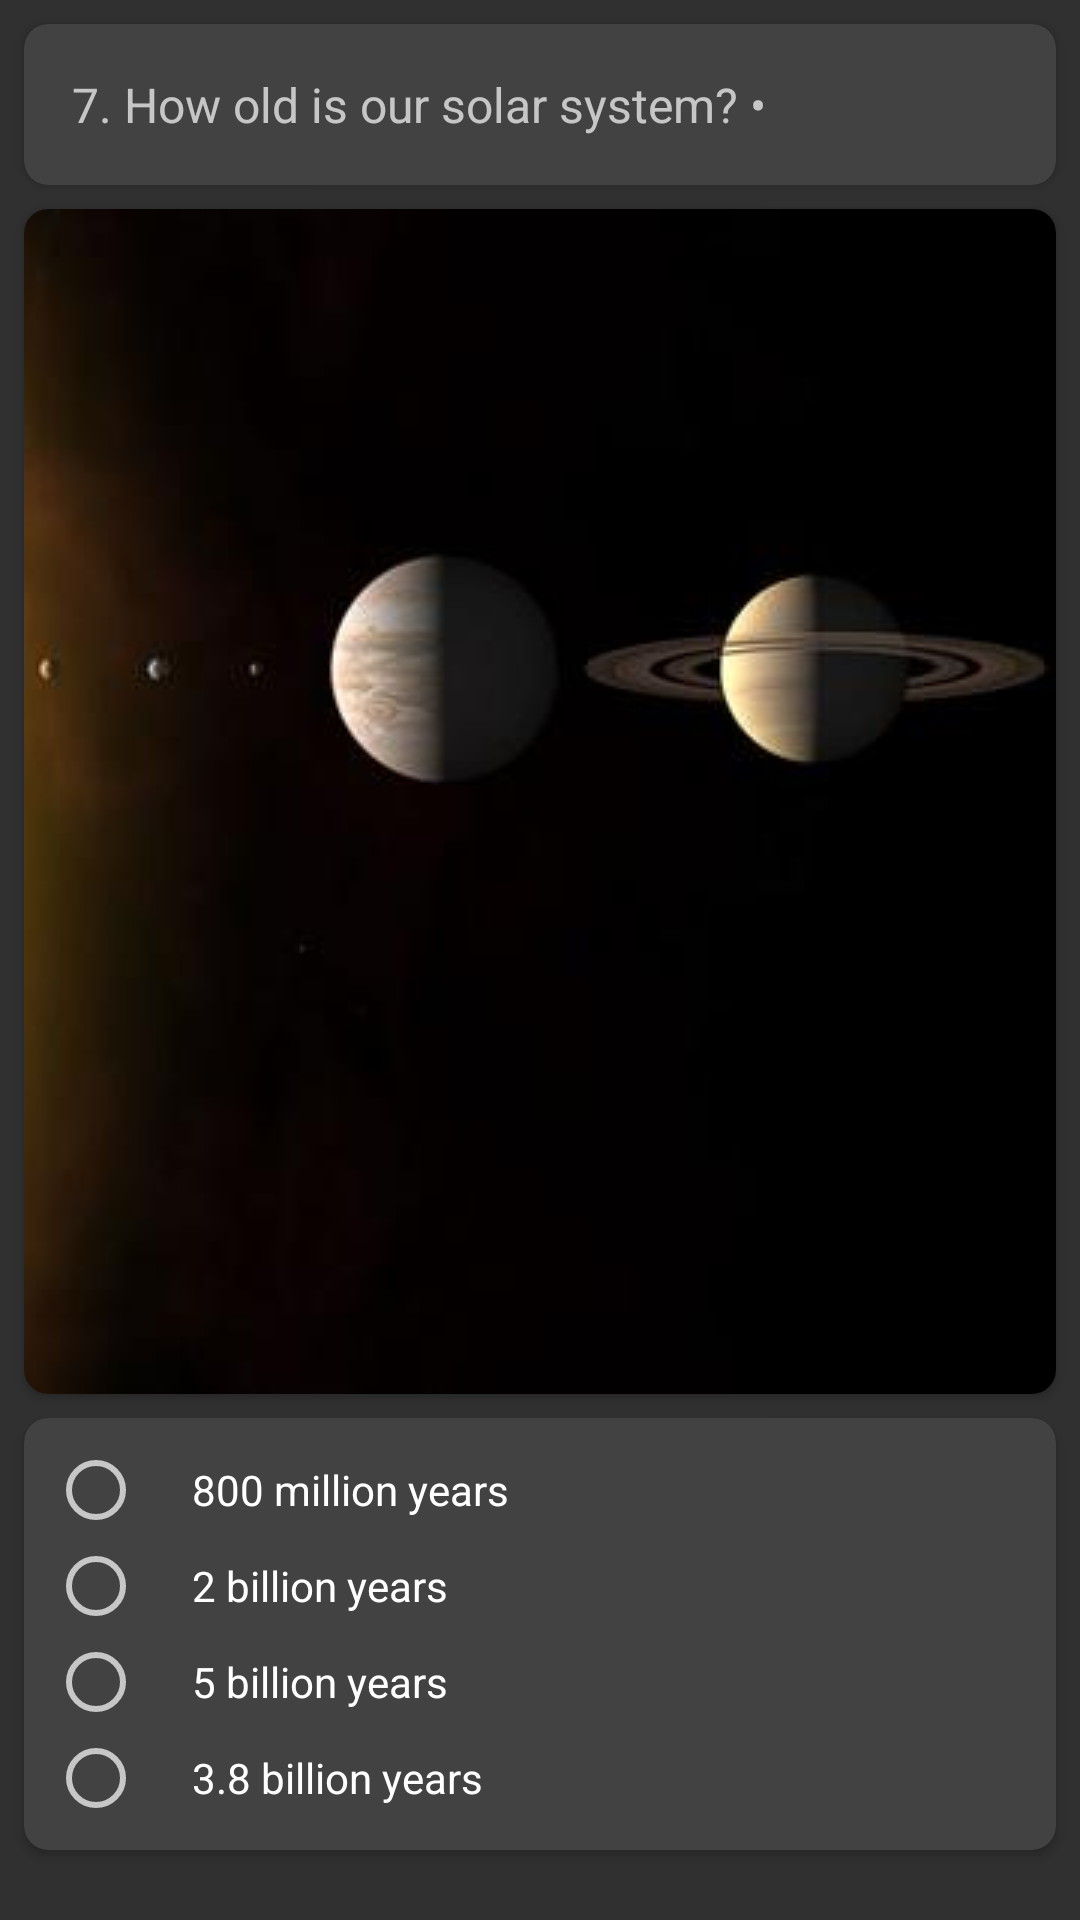

Here is an Android app screen rendered from its layout file. Give the layout XML and the strings, colors and styles it references.
<!-- AndroidManifest.xml: application theme AppTheme -->
<!-- res/layout/q7.xml -->
<?xml version="1.0" encoding="utf-8"?>
<LinearLayout xmlns:android="http://schemas.android.com/apk/res/android"
    xmlns:app="http://schemas.android.com/apk/res-auto"
    android:layout_width="match_parent"
    android:layout_height="match_parent"
    android:orientation="vertical">

    <android.support.v7.widget.CardView
        android:id="@+id/q7_card_view"
        android:layout_width="match_parent"
        android:layout_height="wrap_content"
        android:layout_margin="@dimen/margin_8"
        app:cardCornerRadius="@dimen/corner_radius">

        <TextView
            android:layout_width="wrap_content"
            android:layout_height="wrap_content"
            android:maxLines="3"
            android:padding="@dimen/padding_16"
            android:text="@string/q7"
            android:textSize="@dimen/textSize_16" />

    </android.support.v7.widget.CardView>

    <android.support.v7.widget.CardView
        android:layout_width="match_parent"
        android:layout_height="wrap_content"
        android:layout_marginBottom="@dimen/margin_8"
        android:layout_marginEnd="@dimen/margin_8"
        android:layout_marginStart="@dimen/margin_8"
        app:cardCornerRadius="@dimen/corner_radius">

        <android.support.v7.widget.AppCompatImageView
            android:layout_width="match_parent"
            android:layout_height="match_parent"
            android:scaleType="centerCrop"
            android:src="@drawable/q7" />
    </android.support.v7.widget.CardView>

    <android.support.v7.widget.CardView
        android:layout_width="match_parent"
        android:layout_height="wrap_content"
        android:layout_marginBottom="@dimen/margin_8"
        android:layout_marginEnd="@dimen/margin_8"
        android:layout_marginStart="@dimen/margin_8"
        app:cardCornerRadius="@dimen/corner_radius">

        <RadioGroup
            android:id="@+id/q7_radio"
            android:layout_width="match_parent"
            android:layout_height="wrap_content"
            android:layout_margin="@dimen/margin_8"
            android:orientation="vertical">

            <RadioButton
                android:layout_width="match_parent"
                android:layout_height="wrap_content"
                android:foreground="?android:attr/selectableItemBackground"
                android:paddingEnd="@dimen/padding_16"
                android:paddingStart="@dimen/padding_16"
                android:text="@string/q7_o1" />

            <RadioButton
                android:layout_width="match_parent"
                android:layout_height="wrap_content"
                android:foreground="?android:attr/selectableItemBackground"
                android:paddingEnd="@dimen/padding_16"
                android:paddingStart="@dimen/padding_16"
                android:text="@string/q7_o2" />

            <RadioButton
                android:layout_width="match_parent"
                android:layout_height="wrap_content"
                android:foreground="?android:attr/selectableItemBackground"
                android:paddingEnd="@dimen/padding_16"
                android:paddingStart="@dimen/padding_16"
                android:text="@string/q7_o3" />

            <RadioButton
                android:layout_width="match_parent"
                android:layout_height="wrap_content"
                android:foreground="?android:attr/selectableItemBackground"
                android:paddingEnd="@dimen/padding_16"
                android:paddingStart="@dimen/padding_16"
                android:text="@string/q7_o4" />
        </RadioGroup>
    </android.support.v7.widget.CardView>

</LinearLayout>
<!-- resources referenced by this layout -->
<resources>
  <dimen name="corner_radius">8dp</dimen>
  <dimen name="margin_8">8dp</dimen>
  <dimen name="padding_16">16dp</dimen>
  <dimen name="textSize_16">16sp</dimen>
  <!-- drawable q7: jpg bitmap (drawable, 13058 bytes) -->
  <string name="q7">7. How old is our solar system? •</string>
  <string name="q7_o1">800 million years</string>
  <string name="q7_o2">2 billion years</string>
  <string name="q7_o3">5 billion years</string>
  <string name="q7_o4">3.8 billion years</string>
  <style name="AppTheme" parent="Theme.AppCompat.NoActionBar">
          
          <item name="colorPrimary">@color/color_light_one</item>
          <item name="colorPrimaryDark">@color/color_black</item>
          <item name="colorAccent">@color/color_yellow</item>
          <item name="cardViewStyle">@style/CardView</item>
      </style>
  <color name="color_light_one">#BDBDBD</color>
  <color name="color_black">#212121</color>
  <color name="color_yellow">#FFEB3B</color>
</resources>
